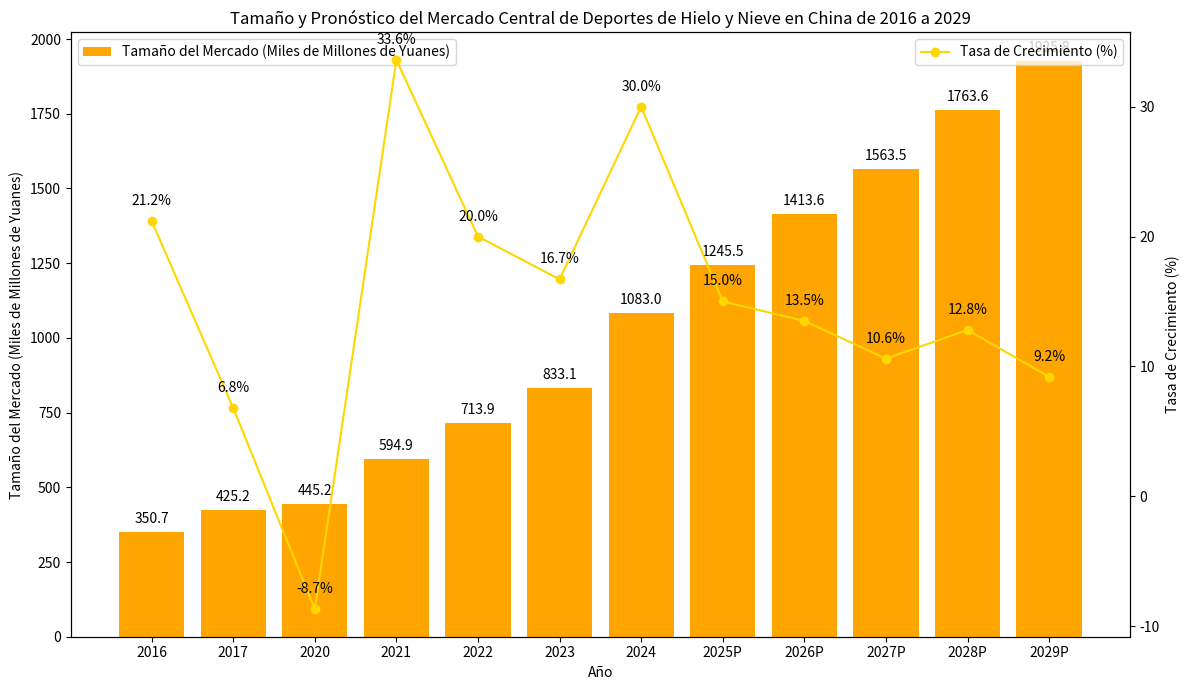

The matplotlib source for this figure:
import matplotlib.pyplot as plt
import numpy as np

# Años
years = ["2016", "2017", "2020", "2021", "2022", "2023", "2024", "2025P", "2026P", "2027P", "2028P", "2029P"]
# Tamaño del mercado (en miles de millones de yuanes)
market_size = [350.7, 425.2, 445.2, 594.9, 713.9, 833.1, 1083.0, 1245.5, 1413.6, 1563.5, 1763.6, 1925.8]
# Tasa de crecimiento (%)
growth_rate = [21.2, 6.8, -8.7, 33.6, 20.0, 16.7, 30.0, 15.0, 13.5, 10.6, 12.8, 9.2]

x = np.arange(len(years))

fig, ax1 = plt.subplots(figsize=(12, 7))

# Trazar el gráfico de barras del tamaño del mercado
ax1.bar(x, market_size, color='orange', label='Tamaño del Mercado (Miles de Millones de Yuanes)')
ax1.set_ylabel('Tamaño del Mercado (Miles de Millones de Yuanes)')
ax1.set_xlabel('Año')
ax1.set_xticks(x)
ax1.set_xticklabels(years)
ax1.legend(loc='upper left')

# Crear un eje y secundario y trazar el gráfico de línea de la tasa de crecimiento
ax2 = ax1.twinx()
ax2.plot(x, growth_rate, marker='o', color='gold', label='Tasa de Crecimiento (%)')
ax2.set_ylabel('Tasa de Crecimiento (%)')
ax2.legend(loc='upper right')

# Añadir etiquetas numéricas para el tamaño del mercado
for i, size in enumerate(market_size):
    ax1.text(i, size + 20, f'{size}', ha='center', va='bottom')

# Añadir etiquetas numéricas para la tasa de crecimiento
for i, rate in enumerate(growth_rate):
    ax2.text(i, rate + 1, f'{rate}%', ha='center', va='bottom')

plt.title('Tamaño y Pronóstico del Mercado Central de Deportes de Hielo y Nieve en China de 2016 a 2029')
plt.tight_layout()
plt.show()
